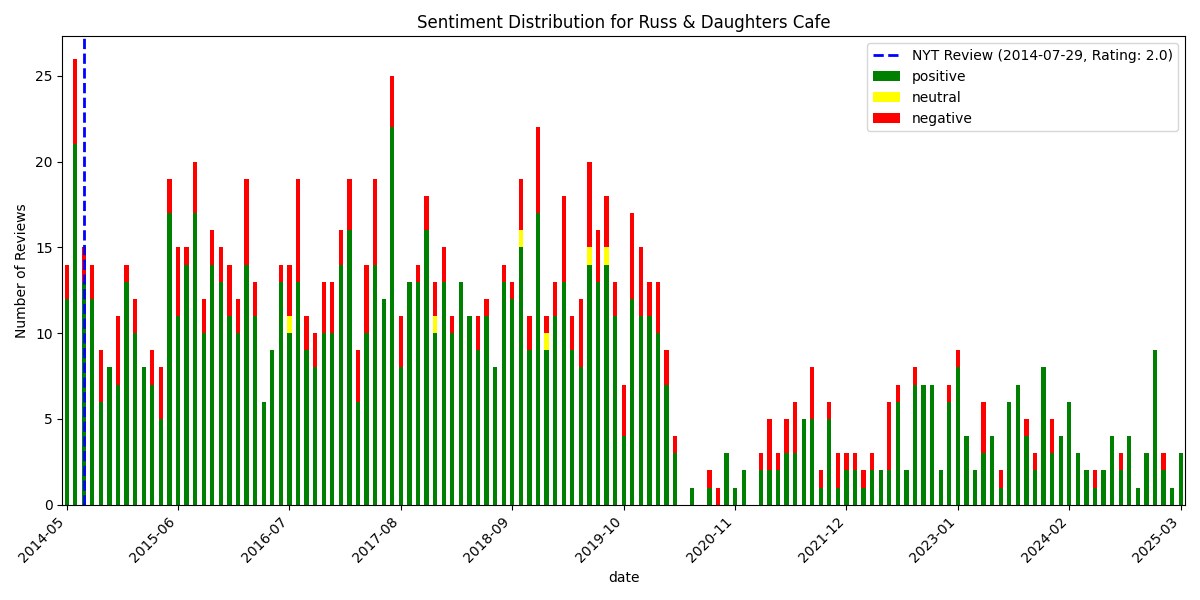

Source data for this figure (header and first rows):
, date, rating, review_text, is_elite, useful_count, funny_count, cool_count, user_name, language, sentiment_scores, sentiment_compound, sentiment_pos, sentiment_neg, sentiment_neu, sentiment
1205, 2014-05-08 01:02:35+00:00, 4, At last, now we can get the delicious fo…, True, 27, 8, 11, Mike C., en, {'neg': 0.073, 'neu': 0.705, 'pos': 0.22…, 0.9991, 0.222, 0.073, 0.705, positive
1204, 2014-05-08 14:43:56+00:00, 4, Russ and Daughters Cafe opened yesterday…, True, 5, 1, 3, Natasha G., en, {'neg': 0.041, 'neu': 0.829, 'pos': 0.13…, 0.9753, 0.13, 0.041, 0.829, positive
1203, 2014-05-10 15:07:45+00:00, 5, Great space, the food was awesome, and t…, False, 3, 0, 2, Sarah L., en, {'neg': 0.0, 'neu': 0.72, 'pos': 0.28, '…, 0.9931, 0.28, 0.0, 0.72, positive
1202, 2014-05-11 13:11:45+00:00, 5, This place has an amazing menu. You can …, False, 2, 0, 2, Alicia K., en, {'neg': 0.0, 'neu': 0.727, 'pos': 0.273,…, 0.937, 0.273, 0.0, 0.727, positive
1201, 2014-05-13 17:12:59+00:00, 5, We were so happy that R&D were opening a…, False, 3, 2, 3, Sacha J., en, {'neg': 0.038, 'neu': 0.601, 'pos': 0.36…, 0.9969, 0.36, 0.038, 0.601, positive
1200, 2014-05-15 02:39:49+00:00, 2, As a fan of the original, I went last we…, False, 14, 5, 4, David Z., en, {'neg': 0.101, 'neu': 0.74, 'pos': 0.159…, 0.8418, 0.159, 0.101, 0.74, positive
1199, 2014-05-18 06:55:44+00:00, 2, It's a great-looking restaurant, and ple…, False, 6, 0, 1, C W., en, {'neg': 0.091, 'neu': 0.738, 'pos': 0.17…, 0.9278, 0.171, 0.091, 0.738, positive
1198, 2014-05-19 12:51:25+00:00, 5, It felt as if Doc Brown and I had steppe…, False, 4, 0, 1, Danielle C., en, {'neg': 0.05, 'neu': 0.764, 'pos': 0.186…, 0.9606, 0.186, 0.05, 0.764, positive
1197, 2014-05-24 00:59:11+00:00, 1, Very disappointed! We walked by only day…, False, 5, 0, 0, Jesper C., en, {'neg': 0.131, 'neu': 0.768, 'pos': 0.10…, -0.839, 0.101, 0.131, 0.768, negative
1196, 2014-05-26 01:45:02+00:00, 5, The Russ family has done a masterful job…, False, 2, 1, 2, Brad G., en, {'neg': 0.065, 'neu': 0.797, 'pos': 0.13…, 0.9052, 0.137, 0.065, 0.797, positive
1195, 2014-05-27 04:28:47+00:00, 5, Awesome new addition to the LES. Beet Sh…, False, 3, 0, 2, Glenn M., en, {'neg': 0.045, 'neu': 0.626, 'pos': 0.32…, 0.9336, 0.328, 0.045, 0.626, positive
1194, 2014-05-29 17:34:11+00:00, 4, Walking in felt like walking into what a…, False, 3, 2, 0, Sarit W., en, {'neg': 0.163, 'neu': 0.671, 'pos': 0.16…, -0.639, 0.166, 0.163, 0.671, negative
1193, 2014-05-30 13:26:11+00:00, 5, The meal couldn't have been better if Lo…, False, 4, 4, 3, Jesse F., en, {'neg': 0.037, 'neu': 0.76, 'pos': 0.202…, 0.9694, 0.202, 0.037, 0.76, positive
1192, 2014-05-30 17:24:50+00:00, 5, This spot is just as delightful, but mor…, False, 7, 3, 5, Brianna P., en, {'neg': 0.015, 'neu': 0.693, 'pos': 0.29…, 0.9953, 0.292, 0.015, 0.693, positive
1191, 2014-06-01 01:59:44+00:00, 4, Waited two hours on a Saturday afternoon…, False, 3, 1, 2, Lucille L., en, {'neg': 0.048, 'neu': 0.686, 'pos': 0.26…, 0.9977, 0.266, 0.048, 0.686, positive
1190, 2014-06-01 23:45:59+00:00, 4, Best Bite(s): Smoked Whitefish Chowder!,…, False, 4, 0, 2, Jacob Y., en, {'neg': 0.082, 'neu': 0.691, 'pos': 0.22…, 0.9985, 0.227, 0.082, 0.691, positive
1189, 2014-06-02 16:24:18+00:00, 3, Let's keep this simple. ??1) If you want…, False, 10, 4, 3, Evelyn L., en, {'neg': 0.018, 'neu': 0.826, 'pos': 0.15…, 0.9747, 0.157, 0.018, 0.826, positive
1188, 2014-06-03 13:23:26+00:00, 2, You must have a lot of beitsem to 1) cha…, False, 1, 0, 0, Ronti F., en, {'neg': 0.07, 'neu': 0.825, 'pos': 0.105…, 0.8272, 0.105, 0.07, 0.825, positive
1187, 2014-06-04 19:53:35+00:00, 5, Some of the best smoked fish in the city…, False, 2, 2, 2, Kristen A., en, {'neg': 0.133, 'neu': 0.667, 'pos': 0.2,…, 0.6566, 0.2, 0.133, 0.667, positive
1186, 2014-06-07 11:00:08+00:00, 5, RUN DONT WALK!?Everything is perfect, th…, False, 1, 1, 1, Leslie K., en, {'neg': 0.0, 'neu': 0.901, 'pos': 0.099,…, 0.5469, 0.099, 0.0, 0.901, positive
1185, 2014-06-08 16:50:47+00:00, 2, One of our favorite places to visit whil…, False, 1, 0, 0, Robin L., en, {'neg': 0.029, 'neu': 0.848, 'pos': 0.12…, 0.9854, 0.123, 0.029, 0.848, positive
1184, 2014-06-08 18:40:27+00:00, 1, (ZERO STARS)?whether you're a real new Y…, False, 8, 5, 1, Corey W., en, {'neg': 0.133, 'neu': 0.76, 'pos': 0.107…, -0.9443, 0.107, 0.133, 0.76, negative
1183, 2014-06-09 02:28:35+00:00, 2, Similar experience to Corey W.  After wa…, False, 2, 0, 0, Jerry S., en, {'neg': 0.128, 'neu': 0.841, 'pos': 0.03…, -0.8834, 0.03, 0.128, 0.841, negative
1182, 2014-06-09 15:14:39+00:00, 1, Russ and Daughters cafe is dishonoring a…, False, 11, 0, 0, aaron p., en, {'neg': 0.155, 'neu': 0.845, 'pos': 0.0,…, -0.875, 0.0, 0.155, 0.845, negative
1181, 2014-06-09 15:54:23+00:00, 5, This is the first time we are here and I…, False, 2, 1, 1, Aleks A., en, {'neg': 0.0, 'neu': 0.795, 'pos': 0.205,…, 0.9311, 0.205, 0.0, 0.795, positive
1180, 2014-06-10 02:00:30+00:00, 5, I love their original spot, but now that…, False, 1, 0, 2, Christine T., en, {'neg': 0.047, 'neu': 0.703, 'pos': 0.25…, 0.9786, 0.25, 0.047, 0.703, positive
1179, 2014-06-11 14:11:05+00:00, 4, Would give this place 5 stars IF they ha…, False, 1, 1, 1, Herman S., en, {'neg': 0.0, 'neu': 0.634, 'pos': 0.366,…, 0.9926, 0.366, 0.0, 0.634, positive
1178, 2014-06-12 16:32:46+00:00, 2, So sorry to have to write this review...…, False, 0, 0, 0, Lori M., en, {'neg': 0.133, 'neu': 0.677, 'pos': 0.19…, 0.9708, 0.19, 0.133, 0.677, positive
1177, 2014-06-12 22:20:11+00:00, 1, This Cafe has little or no similarities …, False, 3, 0, 0, Ricki R., en, {'neg': 0.24, 'neu': 0.623, 'pos': 0.137…, -0.9825, 0.137, 0.24, 0.623, negative
1176, 2014-06-13 20:28:44+00:00, 5, I shared a bagel with lox, latkes with s…, False, 2, 0, 1, R F., en, {'neg': 0.0, 'neu': 0.744, 'pos': 0.256,…, 0.8934, 0.256, 0.0, 0.744, positive
1175, 2014-06-17 01:17:05+00:00, 4, This is a place for people who love the …, True, 3, 1, 1, Bing R., en, {'neg': 0.024, 'neu': 0.778, 'pos': 0.19…, 0.9898, 0.198, 0.024, 0.778, positive
1174, 2014-06-20 00:26:46+00:00, 5, I feel compelled to write this review be…, False, 2, 0, 0, Allie J., en, {'neg': 0.033, 'neu': 0.656, 'pos': 0.31…, 0.9952, 0.311, 0.033, 0.656, positive
1173, 2014-06-20 19:45:24+00:00, 2, I'm the kind of person that doesn't orde…, False, 1, 0, 0, Gerard M., en, {'neg': 0.082, 'neu': 0.83, 'pos': 0.089…, 0.1548, 0.089, 0.082, 0.83, positive
1172, 2014-06-21 04:32:53+00:00, 2, As a long time, fairly frequent customer…, False, 1, 0, 0, Susan B., en, {'neg': 0.133, 'neu': 0.786, 'pos': 0.08…, -0.8724, 0.081, 0.133, 0.786, negative
1171, 2014-06-21 20:06:07+00:00, 3, I like Russ and Daughter's appetizing ve…, False, 1, 0, 1, John B., en, {'neg': 0.055, 'neu': 0.719, 'pos': 0.22…, 0.9958, 0.226, 0.055, 0.719, positive
1170, 2014-06-21 22:08:49+00:00, 5, F'ing brilliant.  ??Admit it If you can …, False, 0, 0, 0, Alan N., en, {'neg': 0.078, 'neu': 0.674, 'pos': 0.24…, 0.9684, 0.247, 0.078, 0.674, positive
1169, 2014-06-22 23:13:33+00:00, 4, Like many people who have written review…, False, 0, 0, 0, regina j., en, {'neg': 0.034, 'neu': 0.821, 'pos': 0.14…, 0.9719, 0.145, 0.034, 0.821, positive
1168, 2014-06-23 20:07:22+00:00, 3, Even knowing what you're in for, the pri…, False, 5, 0, 1, Lauren G., en, {'neg': 0.074, 'neu': 0.768, 'pos': 0.15…, 0.9957, 0.158, 0.074, 0.768, positive
1167, 2014-06-25 14:12:52+00:00, 4, Loved this modern trendy take on Russ & …, False, 1, 0, 0, Sue K., en, {'neg': 0.019, 'neu': 0.695, 'pos': 0.28…, 0.9853, 0.286, 0.019, 0.695, positive
1166, 2014-06-26 14:32:09+00:00, 4, This place ain't cheap. You won't get hu…, False, 1, 0, 0, Ed S., en, {'neg': 0.036, 'neu': 0.768, 'pos': 0.19…, 0.9878, 0.195, 0.036, 0.768, positive
1165, 2014-07-02 13:23:38+00:00, 2, Really poor customer service, False, 1, 1, 0, Shawn C., en, {'neg': 0.531, 'neu': 0.469, 'pos': 0.0,…, -0.5256, 0.0, 0.531, 0.469, negative
1164, 2014-07-03 20:13:27+00:00, 5, So happy they finally have a sit down ca…, False, 2, 1, 3, Saranden S., en, {'neg': 0.0, 'neu': 0.473, 'pos': 0.527,…, 0.9034, 0.527, 0.0, 0.473, positive
1163, 2014-07-06 00:25:18+00:00, 5, Like your grandmother's kosher dairy res…, False, 0, 0, 1, Paul G., en, {'neg': 0.0, 'neu': 0.649, 'pos': 0.351,…, 0.8255, 0.351, 0.0, 0.649, positive
1162, 2014-07-10 19:43:28+00:00, 4, Slow service for a not-too-crowded early…, False, 0, 0, 0, Hanna K., en, {'neg': 0.038, 'neu': 0.621, 'pos': 0.34…, 0.9644, 0.341, 0.038, 0.621, positive
1161, 2014-07-12 18:03:59+00:00, 4, A cool, modern version of a traditional …, False, 1, 0, 0, David A., en, {'neg': 0.079, 'neu': 0.418, 'pos': 0.50…, 0.9824, 0.503, 0.079, 0.418, positive
1160, 2014-07-13 21:15:05+00:00, 3, Being a fan of the original, I just had …, False, 1, 0, 0, David W., en, {'neg': 0.034, 'neu': 0.733, 'pos': 0.23…, 0.9627, 0.233, 0.034, 0.733, positive
1159, 2014-07-14 15:57:59+00:00, 4, First, no, it is not Barney Greengrass, …, False, 4, 1, 1, Robert Benjamin S., en, {'neg': 0.054, 'neu': 0.728, 'pos': 0.21…, 0.994, 0.218, 0.054, 0.728, positive
1158, 2014-07-18 12:41:35+00:00, 3, What a beautiful place to have delicious…, False, 0, 0, 0, judy c., en, {'neg': 0.108, 'neu': 0.742, 'pos': 0.15…, 0.2706, 0.15, 0.108, 0.742, positive
1157, 2014-07-19 16:00:43+00:00, 5, So glad they opened an actual restaurant…, False, 0, 0, 0, John C., en, {'neg': 0.084, 'neu': 0.679, 'pos': 0.23…, 0.8786, 0.237, 0.084, 0.679, positive
1156, 2014-07-20 15:48:52+00:00, 2, Food is great, but the portions are way …, False, 9, 2, 0, Sam A., en, {'neg': 0.18, 'neu': 0.669, 'pos': 0.151…, -0.6368, 0.151, 0.18, 0.669, negative
1155, 2014-07-20 21:51:18+00:00, 5, So incredibly delicious. Perfect crispy …, False, 0, 0, 0, Flavia D., en, {'neg': 0.0, 'neu': 0.552, 'pos': 0.448,…, 0.9789, 0.448, 0.0, 0.552, positive
1154, 2014-07-23 15:46:04+00:00, 4, Ehhh kinda too pricey and the wait on th…, True, 4, 3, 6, Misha T., en, {'neg': 0.103, 'neu': 0.677, 'pos': 0.22…, 0.9287, 0.22, 0.103, 0.677, positive
1153, 2014-07-23 22:11:57+00:00, 5, fantastic service, superb food and drink…, False, 0, 0, 0, Sandy S., en, {'neg': 0.034, 'neu': 0.733, 'pos': 0.23…, 0.9871, 0.232, 0.034, 0.733, positive
1152, 2014-07-28 16:26:30+00:00, 4, One of my good friends has been introduc…, False, 3, 1, 0, Justin H., en, {'neg': 0.046, 'neu': 0.728, 'pos': 0.22…, 0.9949, 0.226, 0.046, 0.728, positive
1151, 2014-07-30 16:38:57+00:00, 2, Today's NYT runs a review I generally ag…, False, 2, 9, 0, Jon M., en, {'neg': 0.068, 'neu': 0.793, 'pos': 0.13…, 0.7757, 0.139, 0.068, 0.793, positive
1150, 2014-08-03 14:29:07+00:00, 5, Hands down BEST smoked salon of my life.…, False, 0, 0, 0, Wendy B., en, {'neg': 0.0, 'neu': 0.696, 'pos': 0.304,…, 0.9648, 0.304, 0.0, 0.696, positive
1149, 2014-08-04 16:04:51+00:00, 4, Love the decor in this place! Came here …, False, 1, 0, 0, Fiona C., en, {'neg': 0.105, 'neu': 0.511, 'pos': 0.38…, 0.9908, 0.384, 0.105, 0.511, positive
1148, 2014-08-06 03:17:55+00:00, 3, Couldn't wait to try the new cafe at Rus…, True, 3, 0, 0, Sol C., en, {'neg': 0.157, 'neu': 0.7, 'pos': 0.143,…, -0.694, 0.143, 0.157, 0.7, negative
1147, 2014-08-09 00:48:49+00:00, 2, Delicious sodas, sumptuous salmon and fi…, False, 2, 1, 0, P K., en, {'neg': 0.052, 'neu': 0.791, 'pos': 0.15…, 0.5724, 0.157, 0.052, 0.791, positive
1146, 2014-08-10 14:57:54+00:00, 3, we were so excited to come here after th…, False, 0, 0, 0, Barbara B., en, {'neg': 0.17, 'neu': 0.61, 'pos': 0.219,…, 0.8856, 0.219, 0.17, 0.61, positive
... 1,146 more rows
